Photos from the image-classification dataset "fruit_14_split" in the GitHub repository Bistu-OSSDT-2023/15-tzffruit. Its 14 classes are: apple, banana, grape, kiwifruit, mango, orange, peach, pear, pineapple, pitaya, plum, strawberry, sugarcane, watermelon.

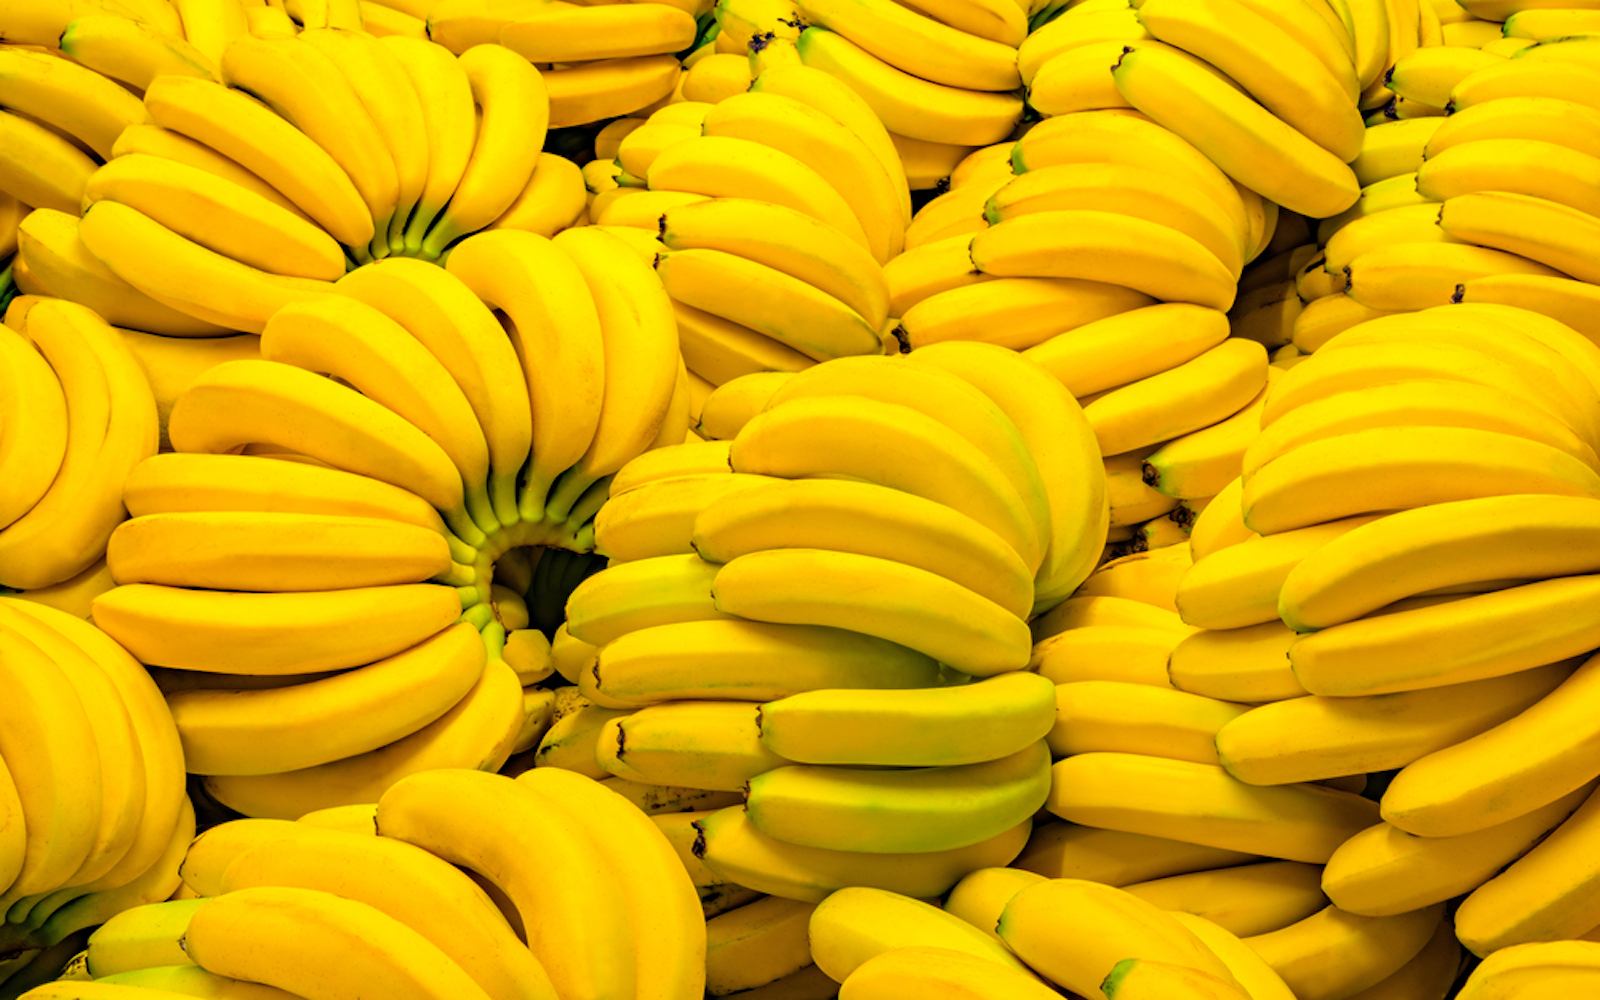
Label: banana

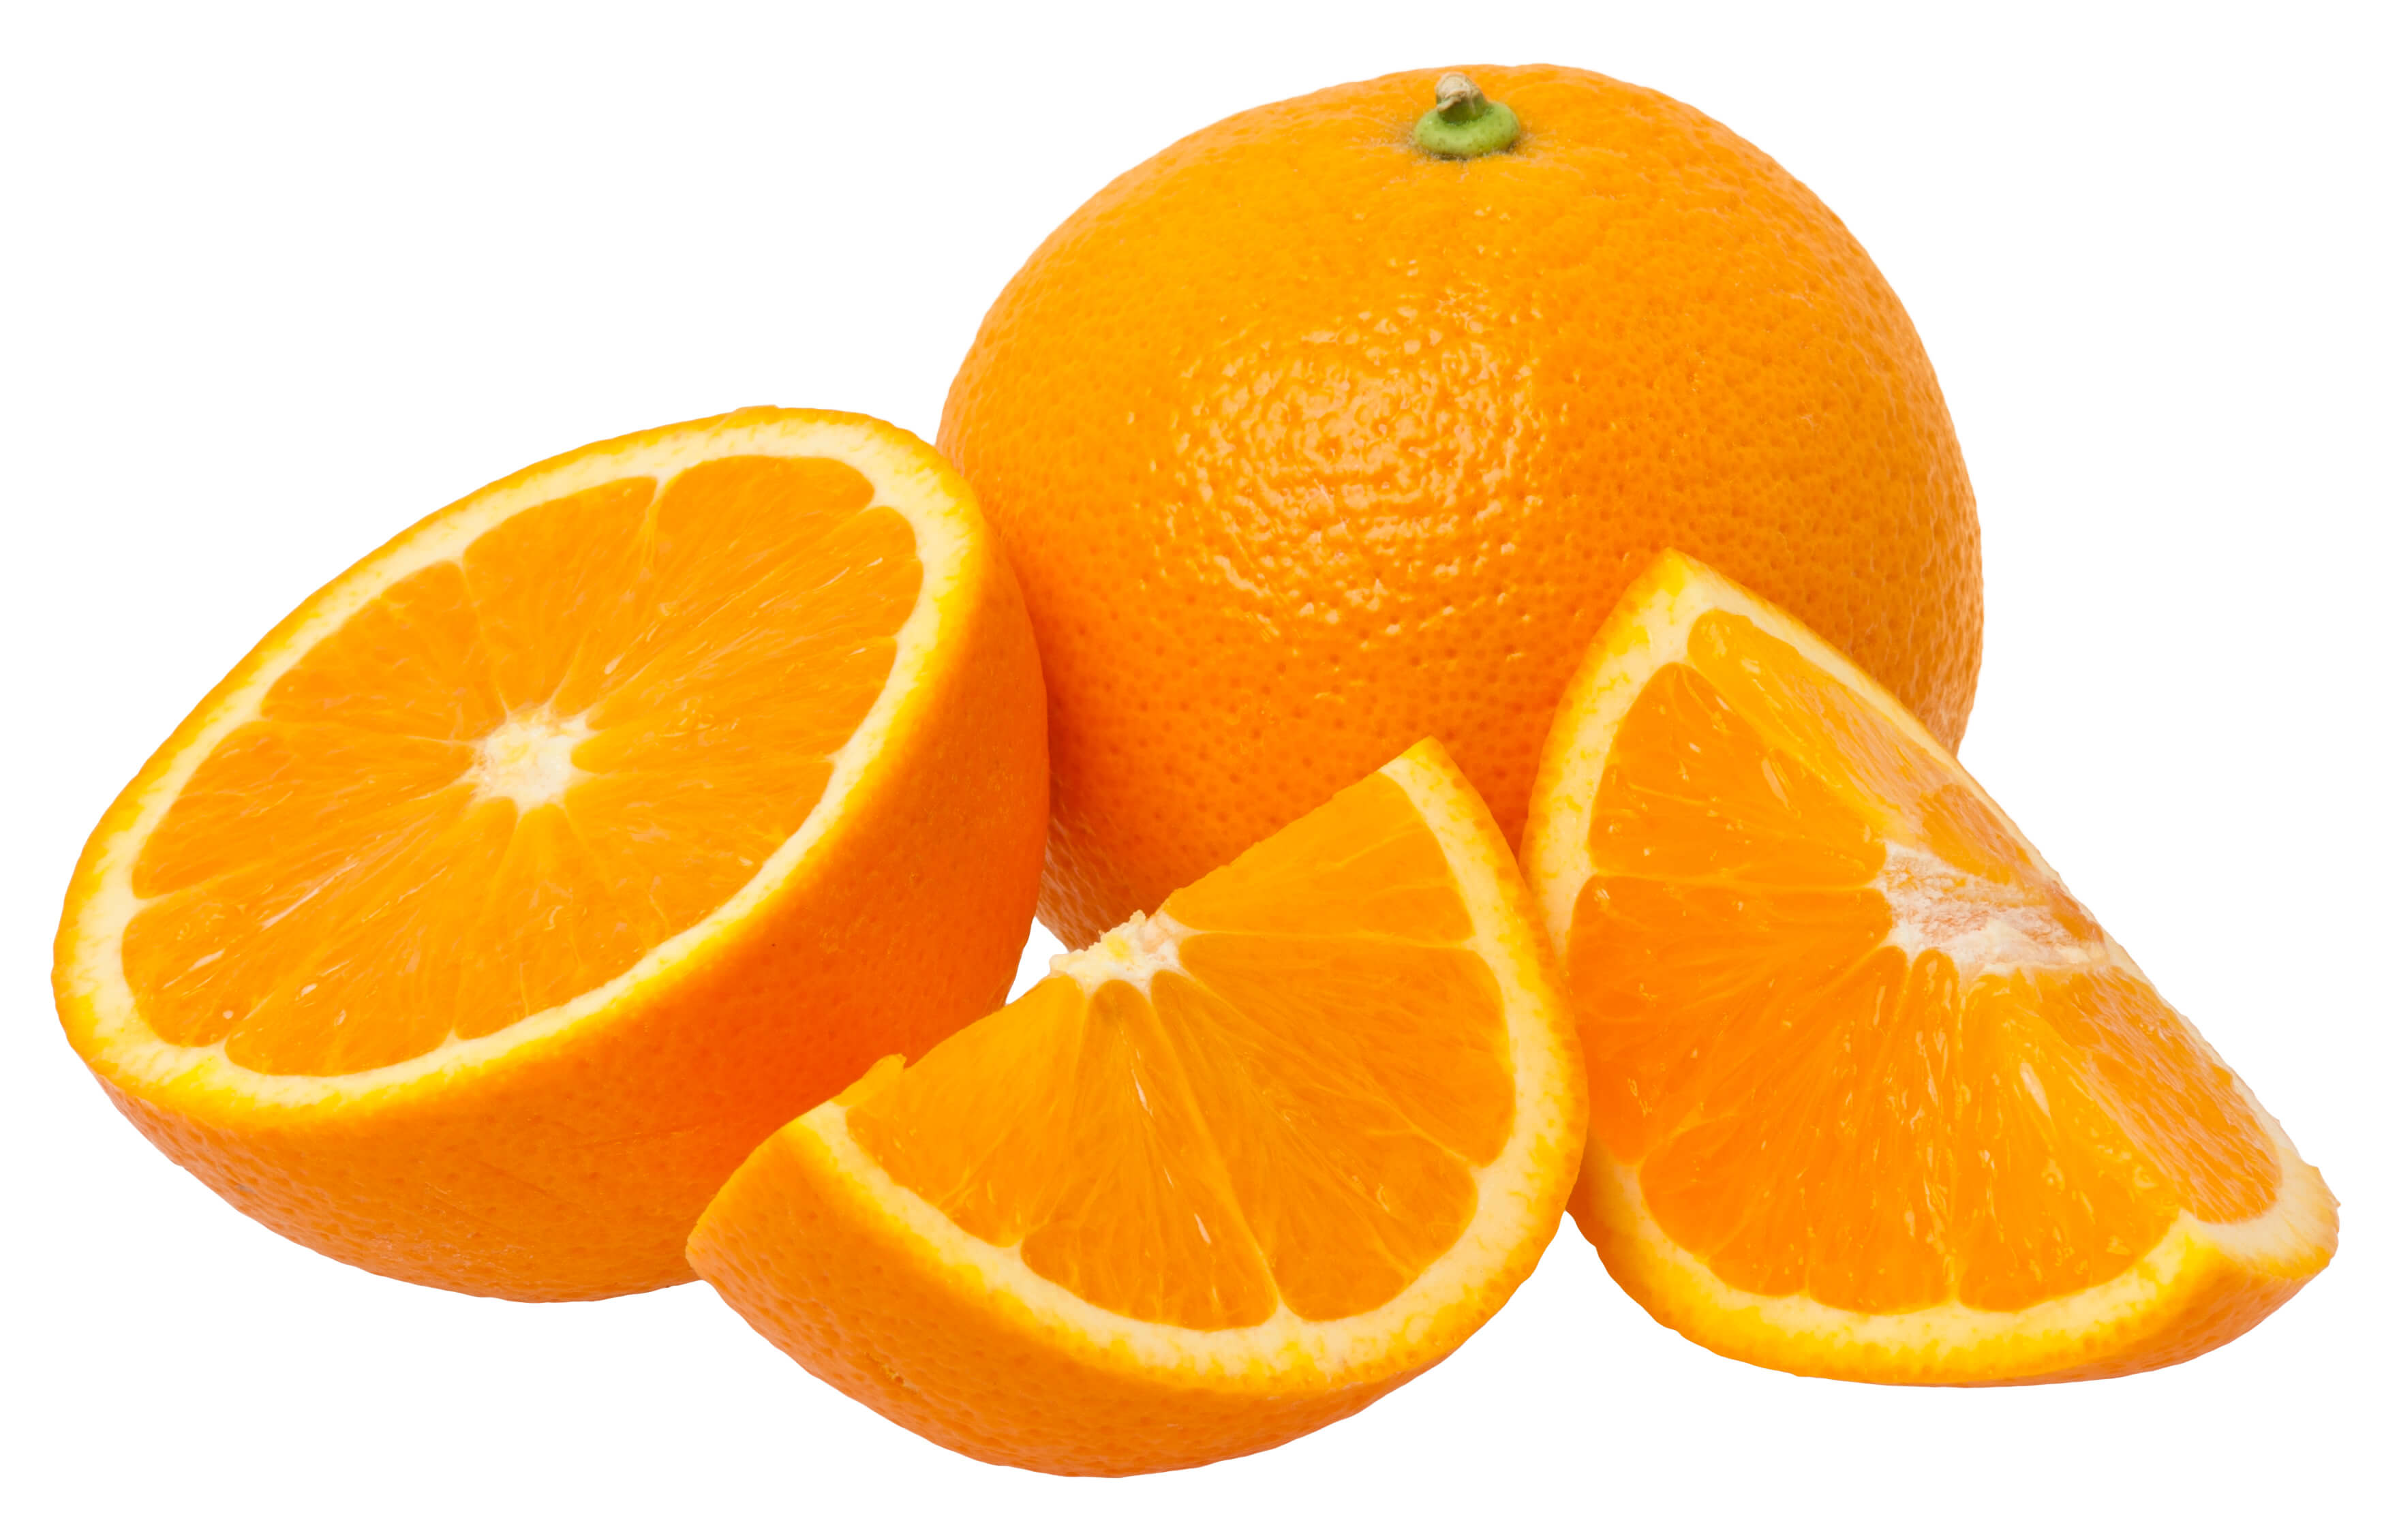
Label: orange

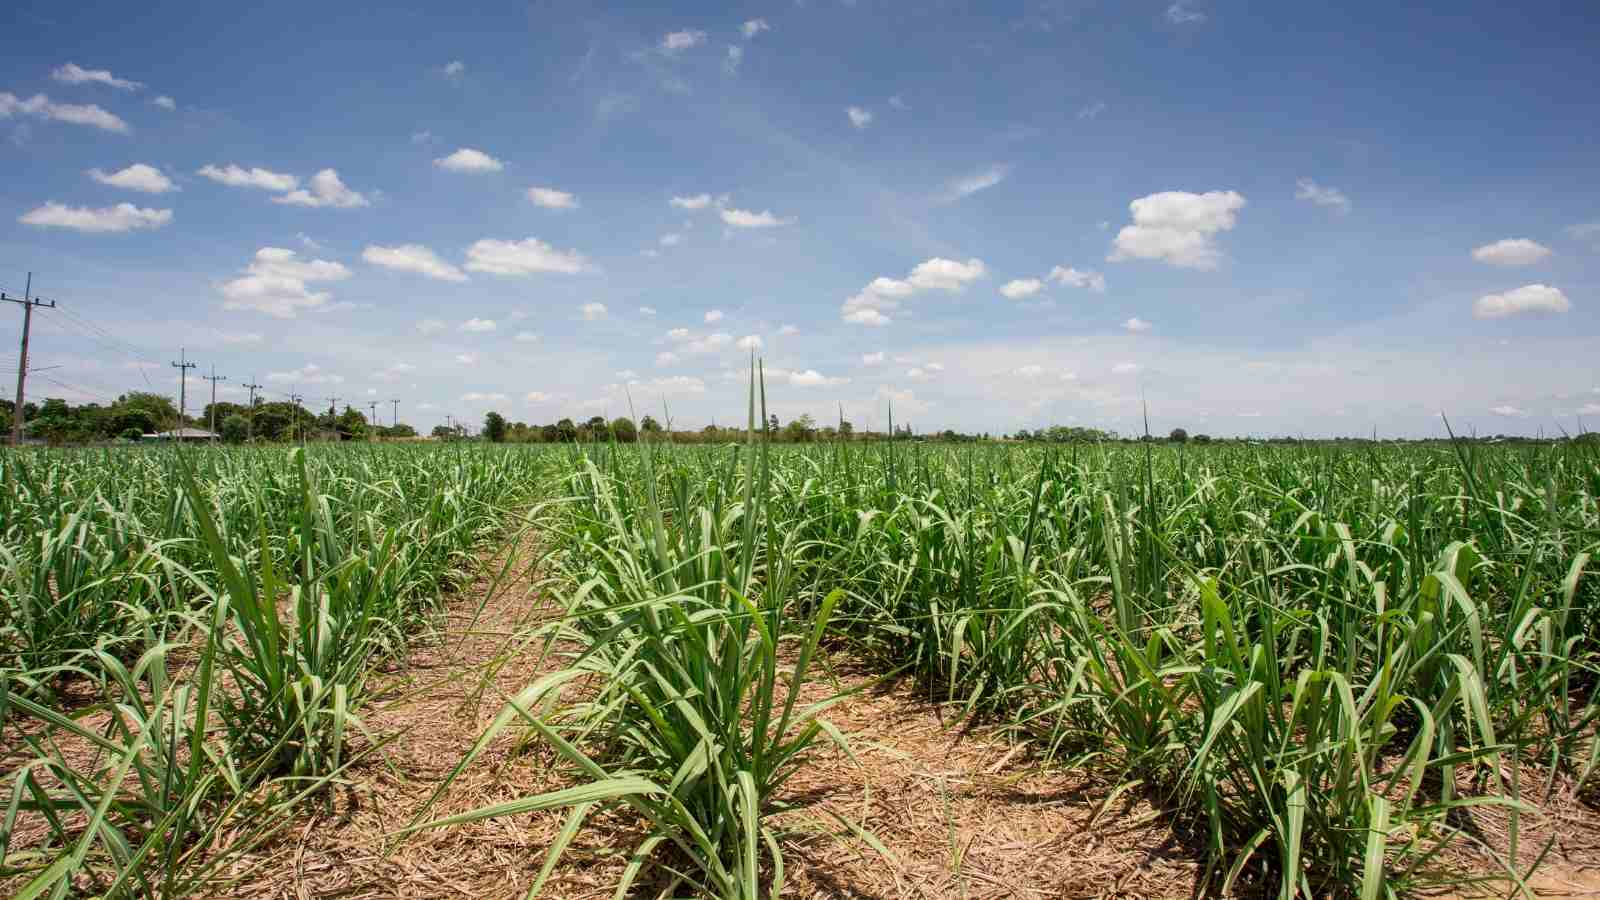
Label: sugarcane

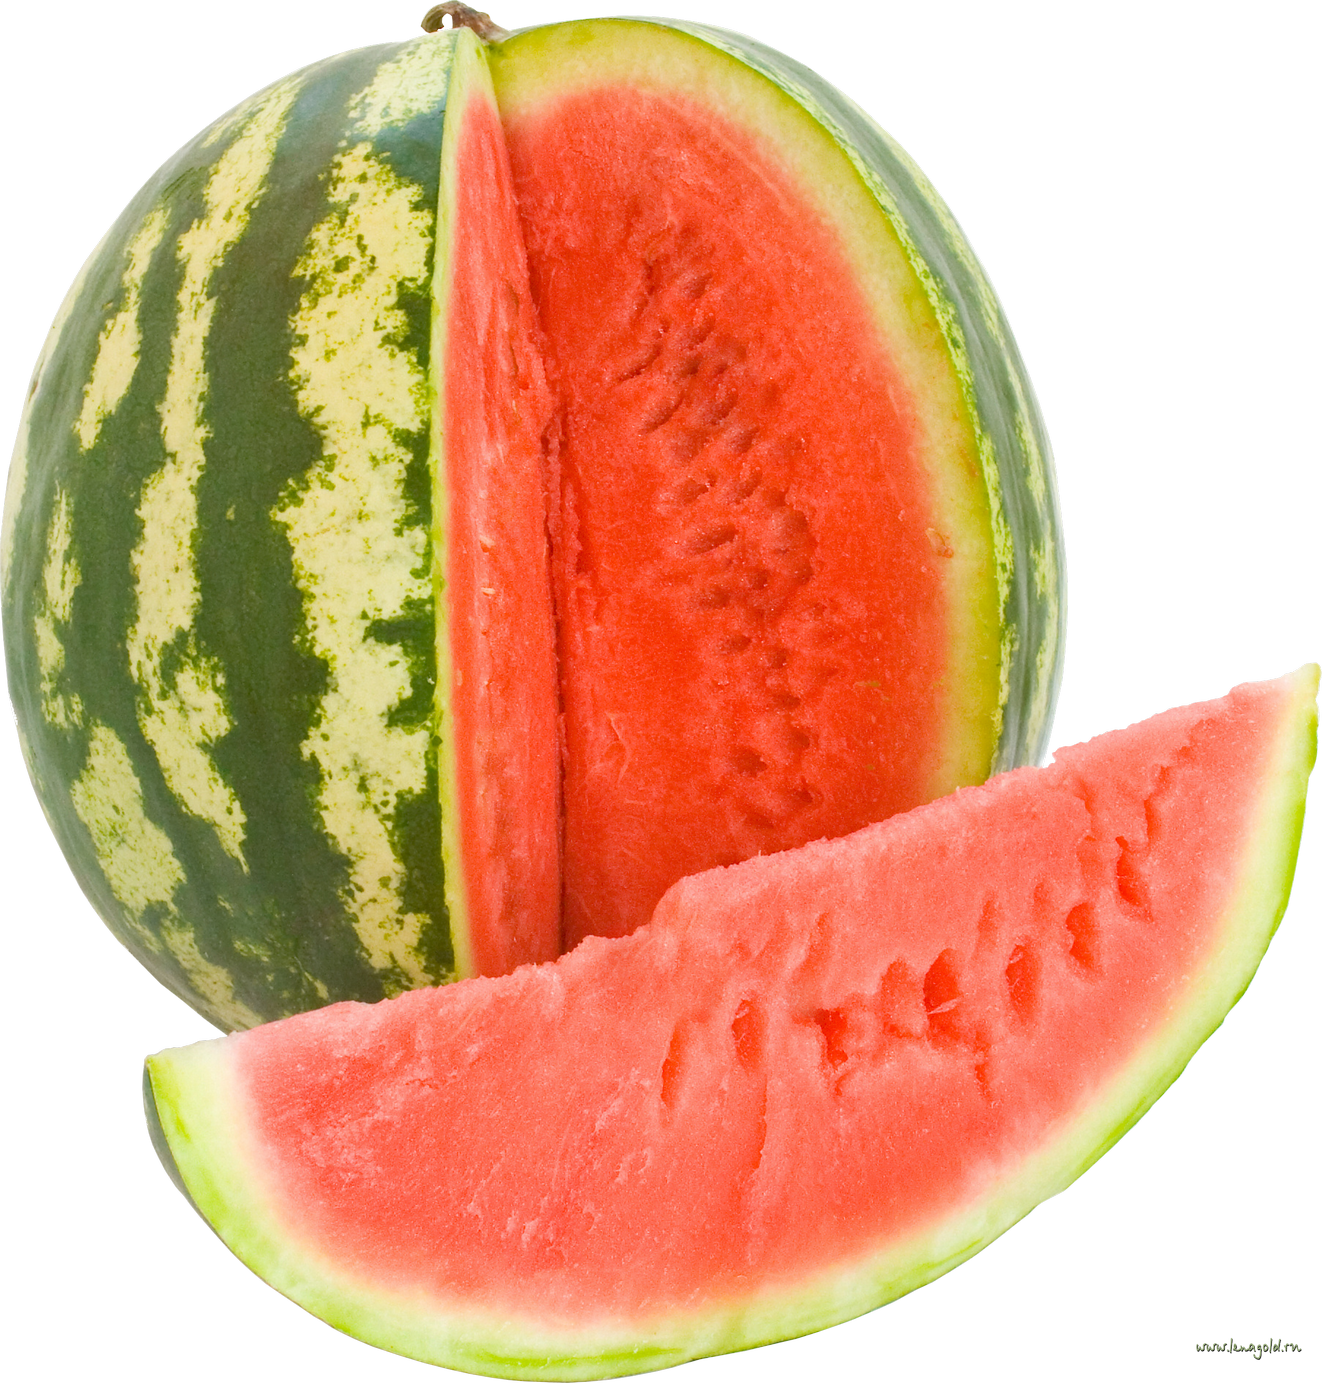
Label: watermelon

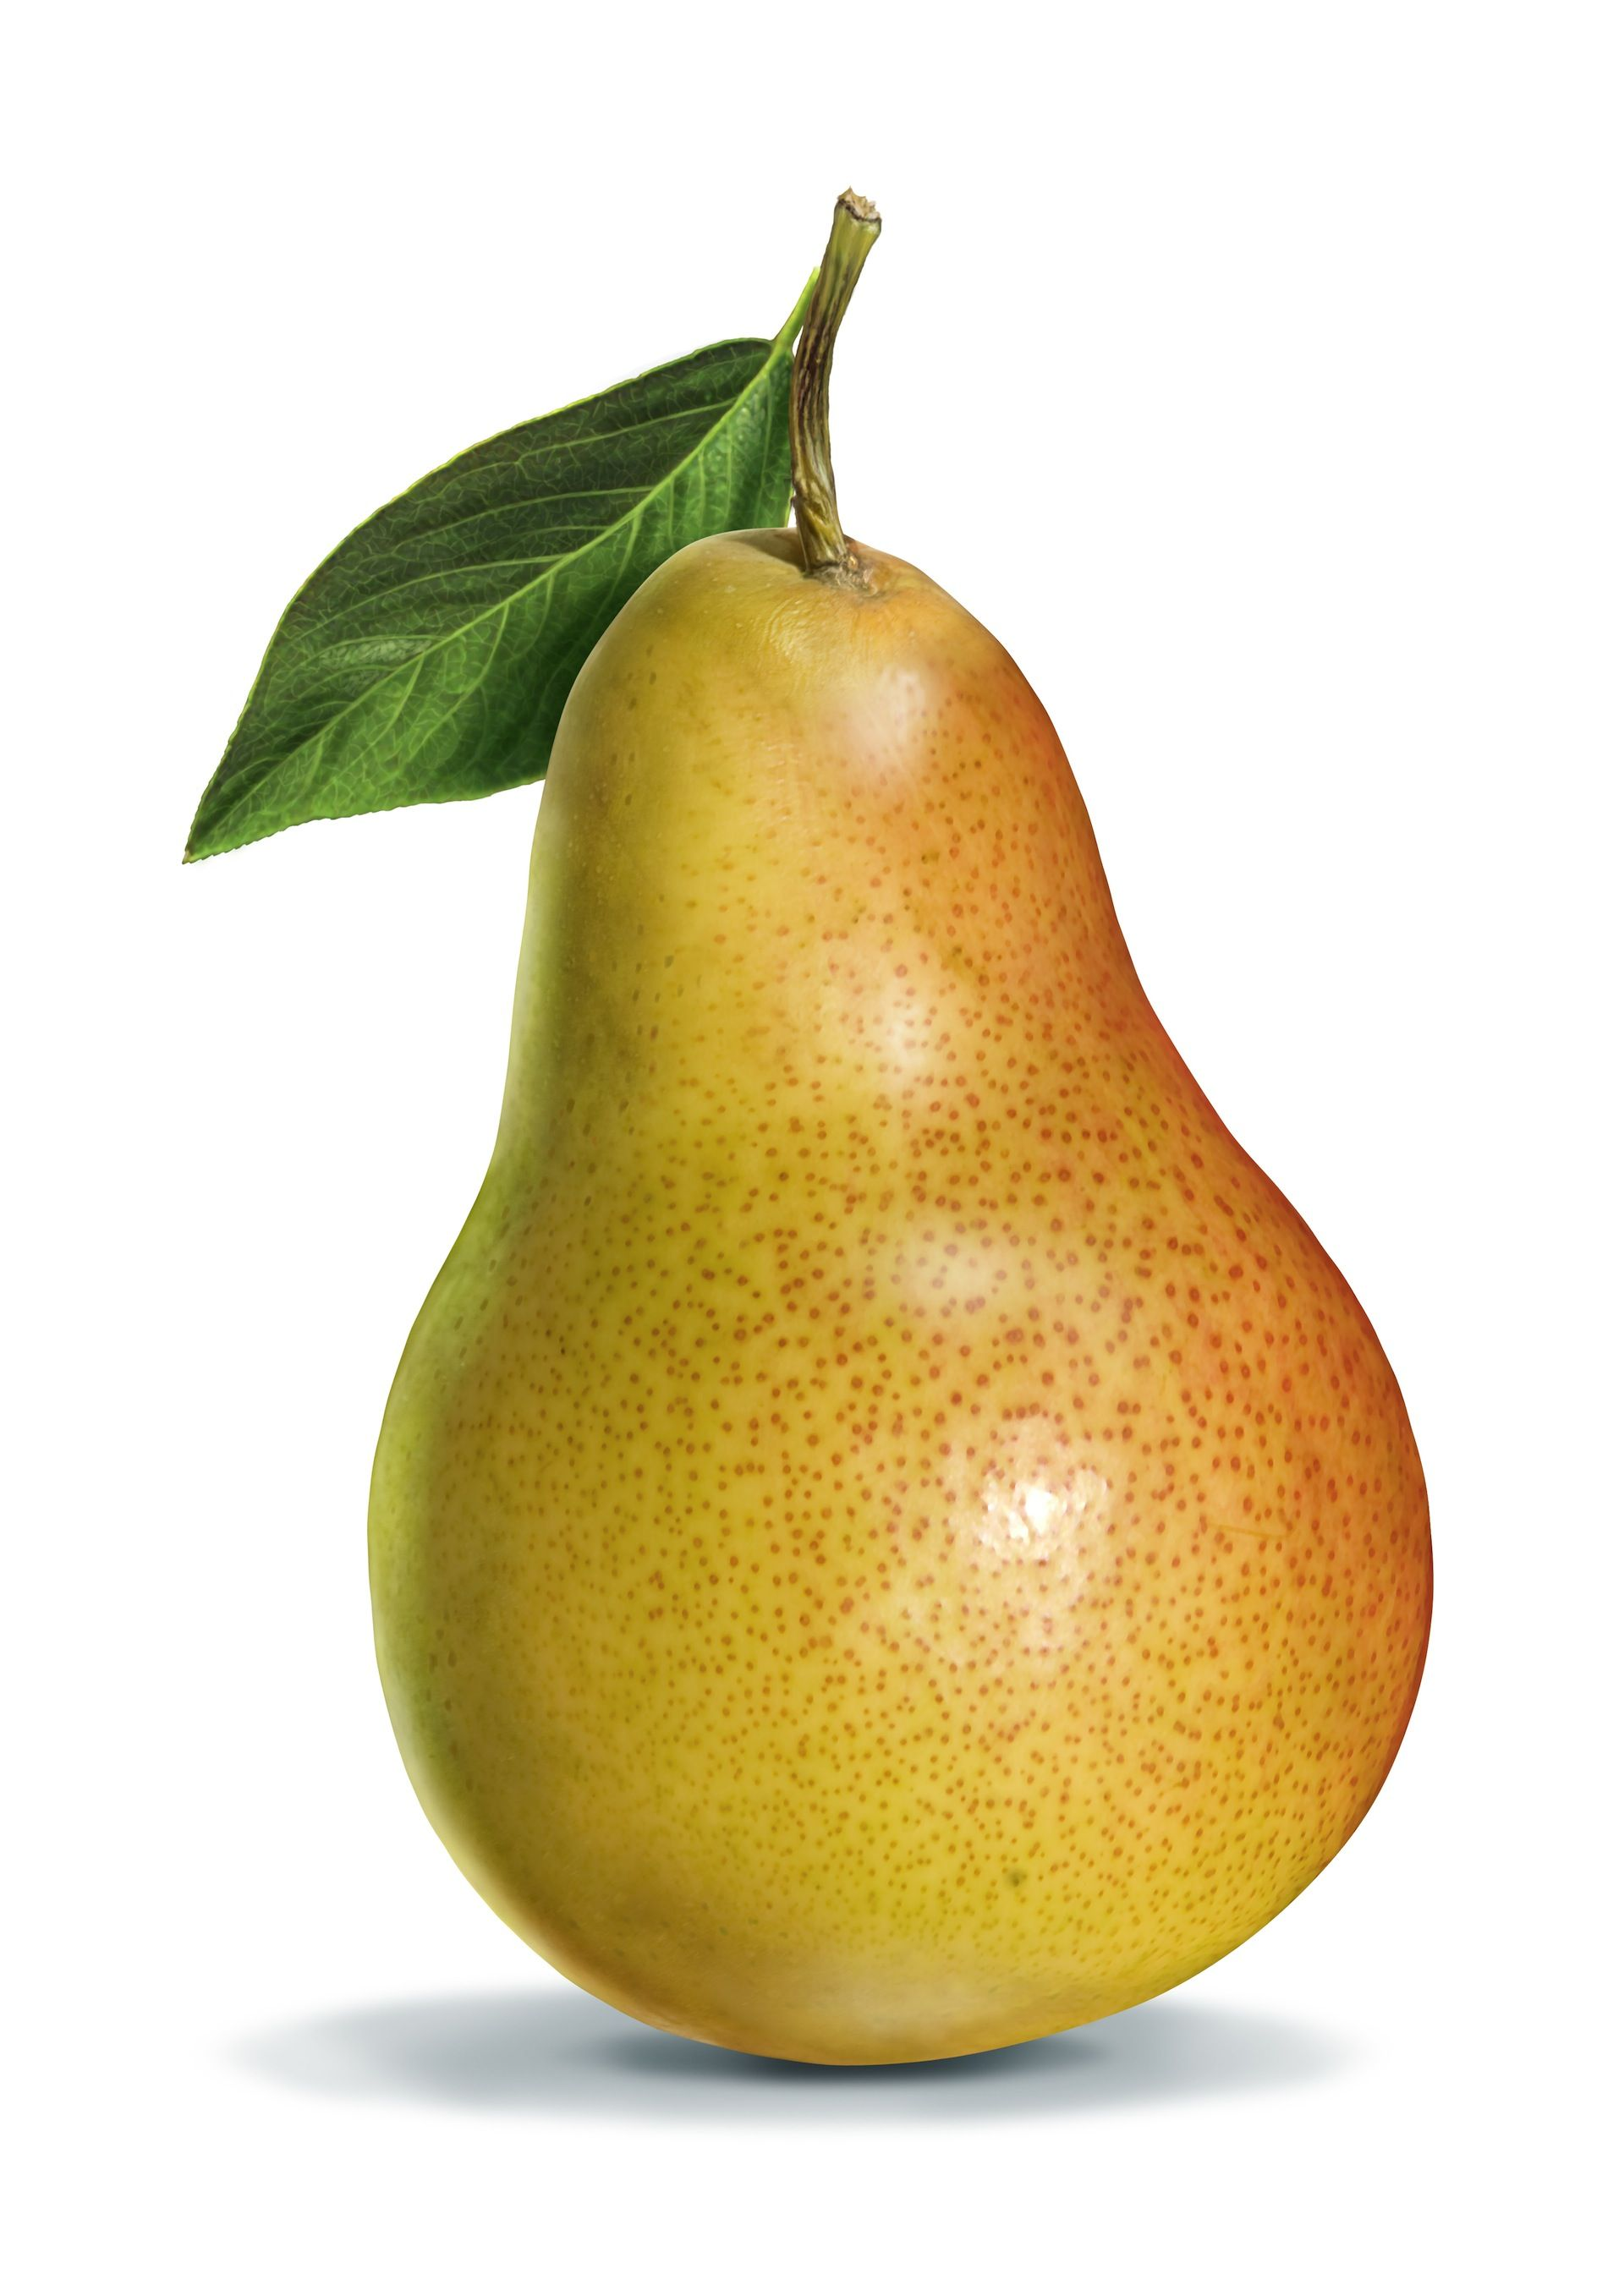
Label: pear

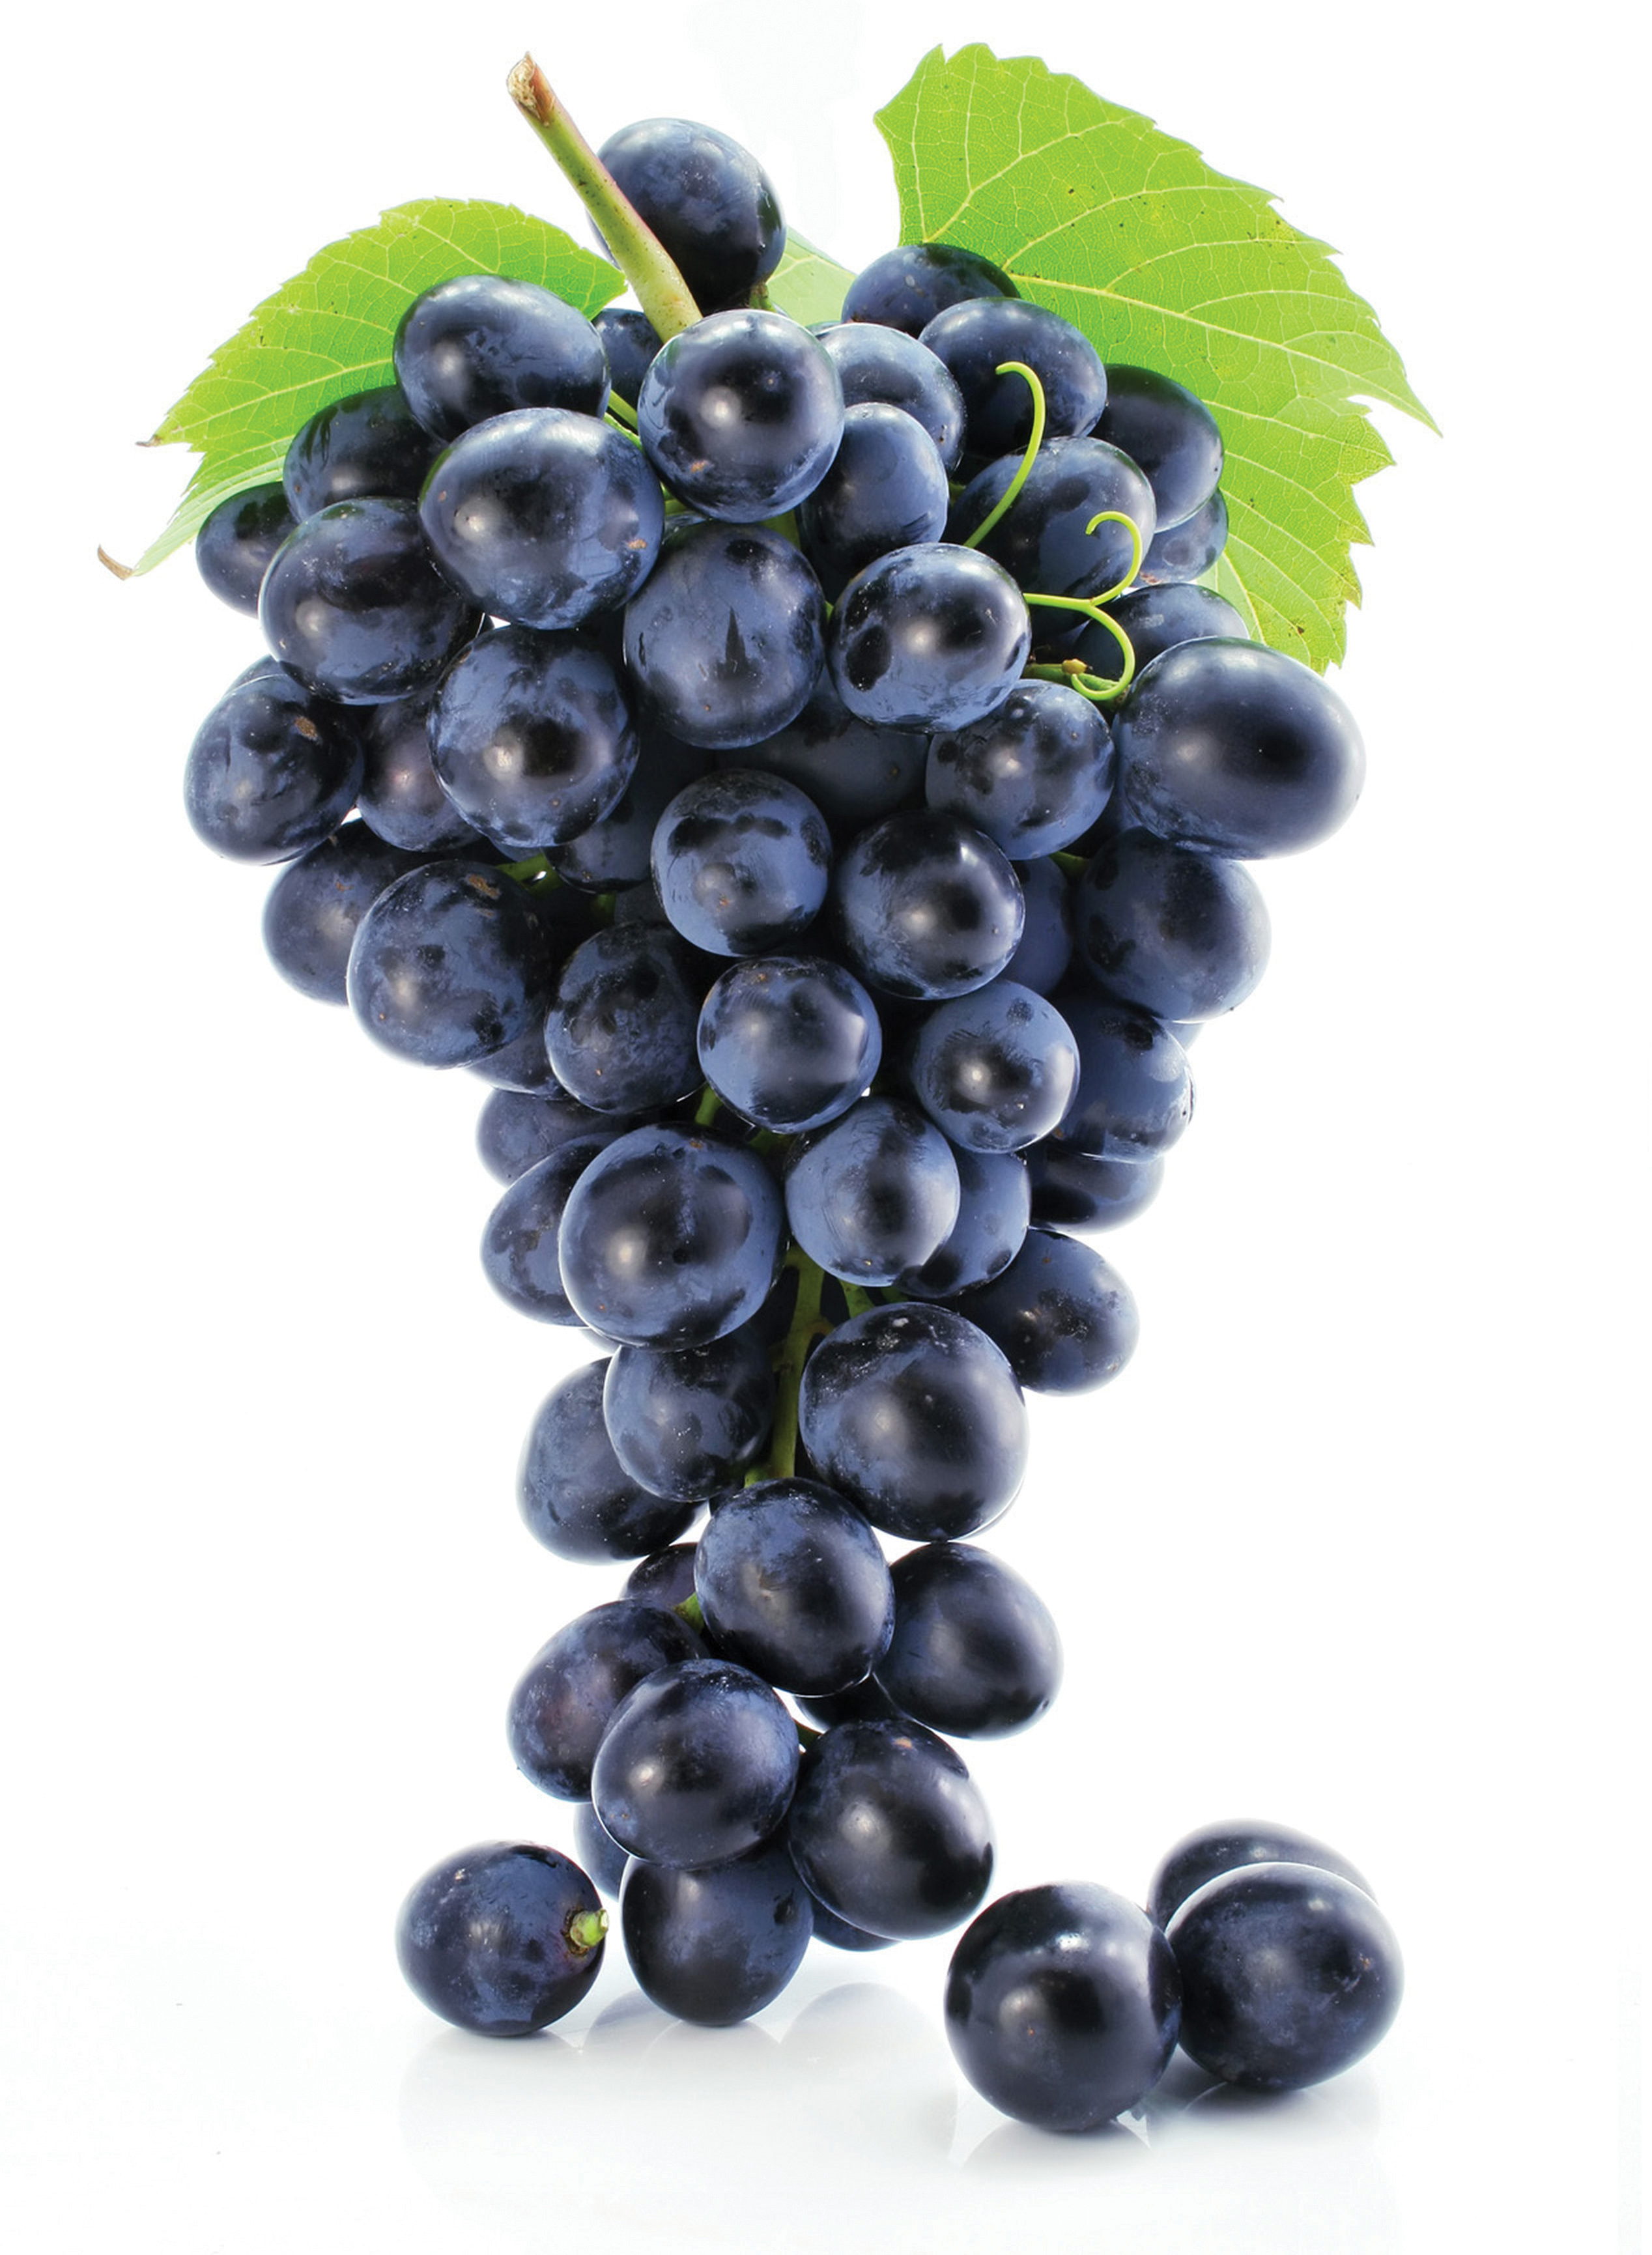
Label: grape
